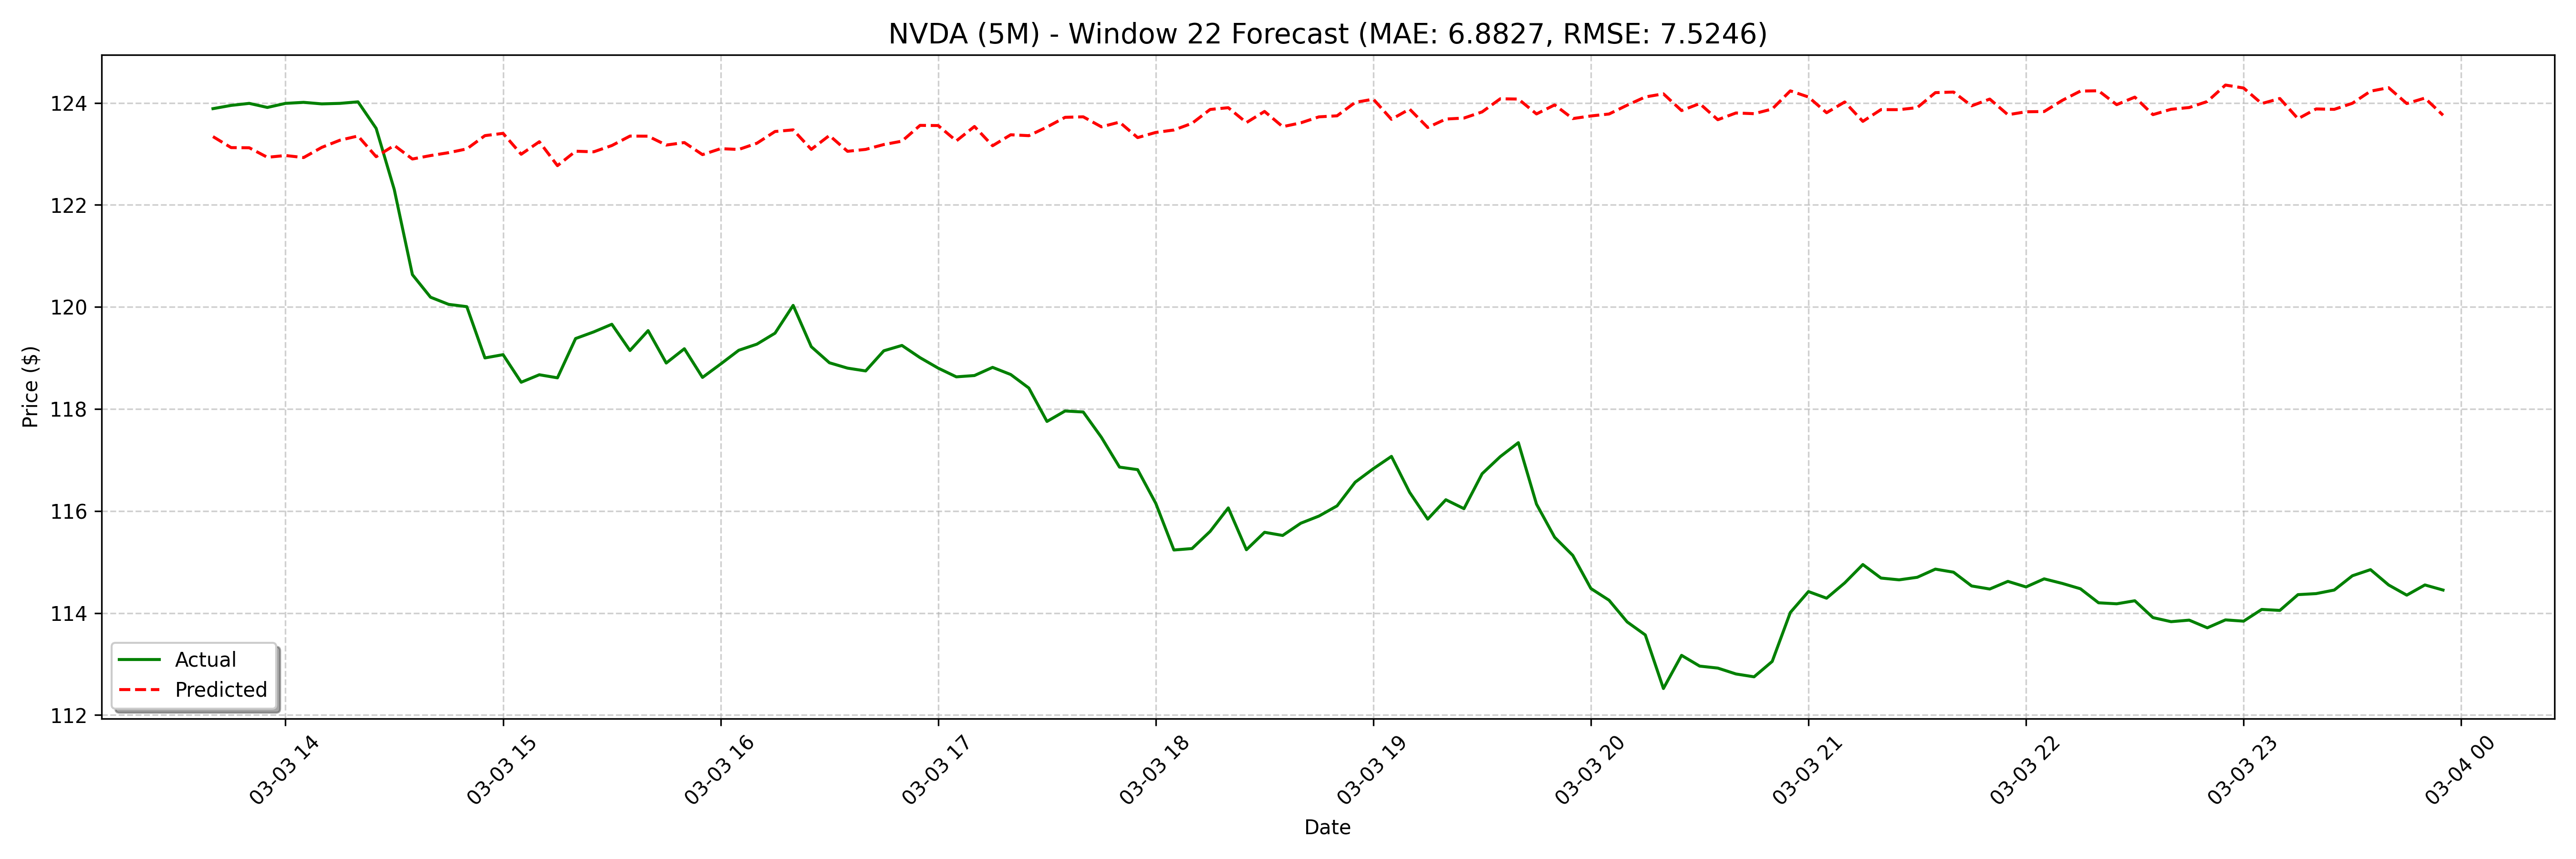

Values plotted in this chart, from the file beside it:
date, actual, forecast
2025-03-03 13:40:00, 123.9, 123.3
2025-03-03 13:45:00, 124, 123.1
2025-03-03 13:50:00, 124, 123.1
2025-03-03 13:55:00, 123.9, 122.9
2025-03-03 14:00:00, 124, 123
2025-03-03 14:05:00, 124, 122.9
2025-03-03 14:10:00, 124, 123.1
2025-03-03 14:15:00, 124, 123.3
2025-03-03 14:20:00, 124, 123.4
2025-03-03 14:25:00, 123.5, 122.9
2025-03-03 14:30:00, 122.3, 123.2
2025-03-03 14:35:00, 120.6, 122.9
2025-03-03 14:40:00, 120.2, 123
2025-03-03 14:45:00, 120.1, 123
2025-03-03 14:50:00, 120, 123.1
2025-03-03 14:55:00, 119.0, 123.4
2025-03-03 15:00:00, 119.1, 123.4
2025-03-03 15:05:00, 118.5, 123
2025-03-03 15:10:00, 118.7, 123.2
2025-03-03 15:15:00, 118.6, 122.8
2025-03-03 15:20:00, 119.4, 123.1
2025-03-03 15:25:00, 119.5, 123
2025-03-03 15:30:00, 119.7, 123.2
2025-03-03 15:35:00, 119.1, 123.3
2025-03-03 15:40:00, 119.5, 123.3
2025-03-03 15:45:00, 118.9, 123.2
2025-03-03 15:50:00, 119.2, 123.2
2025-03-03 15:55:00, 118.6, 123
2025-03-03 16:00:00, 118.9, 123.1
2025-03-03 16:05:00, 119.2, 123.1
2025-03-03 16:10:00, 119.3, 123.2
2025-03-03 16:15:00, 119.5, 123.4
2025-03-03 16:20:00, 120, 123.5
2025-03-03 16:25:00, 119.2, 123.1
2025-03-03 16:30:00, 118.9, 123.4
2025-03-03 16:35:00, 118.8, 123.1
2025-03-03 16:40:00, 118.7, 123.1
2025-03-03 16:45:00, 119.1, 123.2
2025-03-03 16:50:00, 119.2, 123.2
2025-03-03 16:55:00, 119, 123.6
2025-03-03 17:00:00, 118.8, 123.6
2025-03-03 17:05:00, 118.6, 123.3
2025-03-03 17:10:00, 118.7, 123.5
2025-03-03 17:15:00, 118.8, 123.2
2025-03-03 17:20:00, 118.7, 123.4
2025-03-03 17:25:00, 118.4, 123.4
2025-03-03 17:30:00, 117.8, 123.5
2025-03-03 17:35:00, 118, 123.7
2025-03-03 17:40:00, 117.9, 123.7
2025-03-03 17:45:00, 117.4, 123.5
2025-03-03 17:50:00, 116.9, 123.6
2025-03-03 17:55:00, 116.8, 123.3
2025-03-03 18:00:00, 116.1, 123.4
2025-03-03 18:05:00, 115.2, 123.5
2025-03-03 18:10:00, 115.3, 123.6
2025-03-03 18:15:00, 115.6, 123.9
2025-03-03 18:20:00, 116.1, 123.9
2025-03-03 18:25:00, 115.2, 123.6
2025-03-03 18:30:00, 115.6, 123.8
2025-03-03 18:35:00, 115.5, 123.5
... 68 more rows
